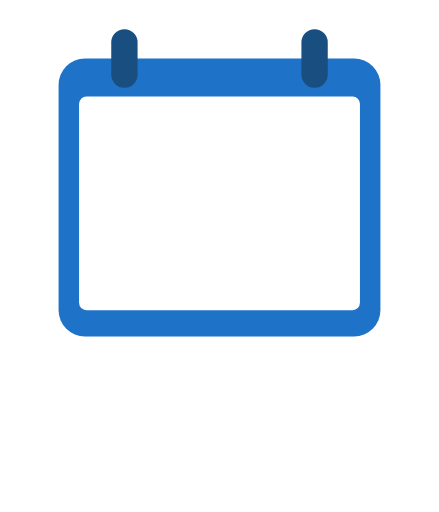
t = 0.00 s
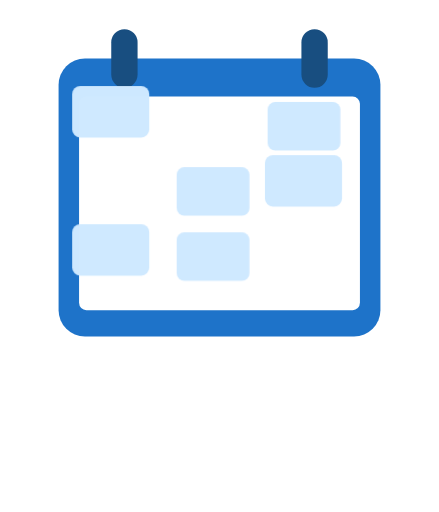
t = 1.10 s
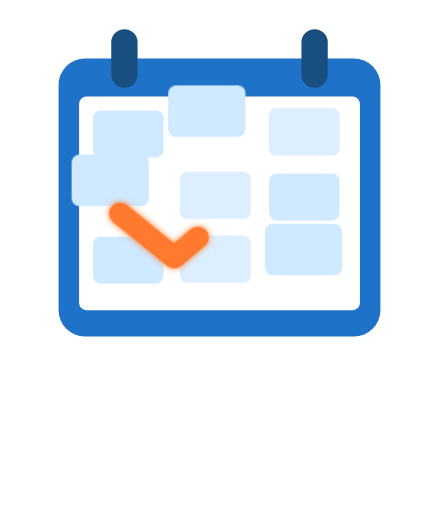
t = 1.24 s
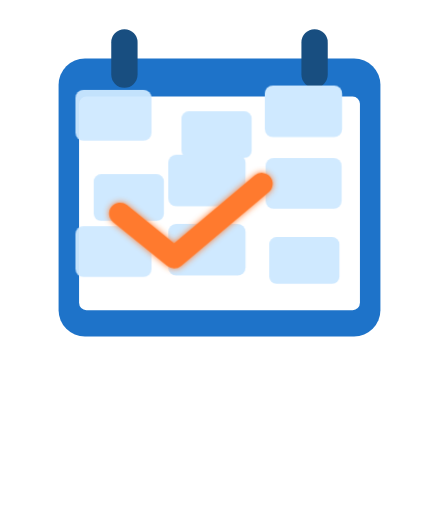
t = 1.37 s
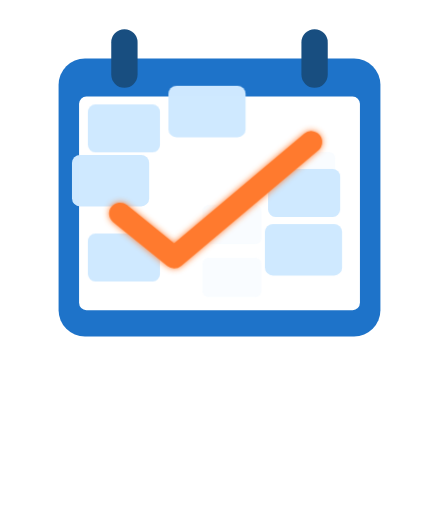
t = 1.51 s
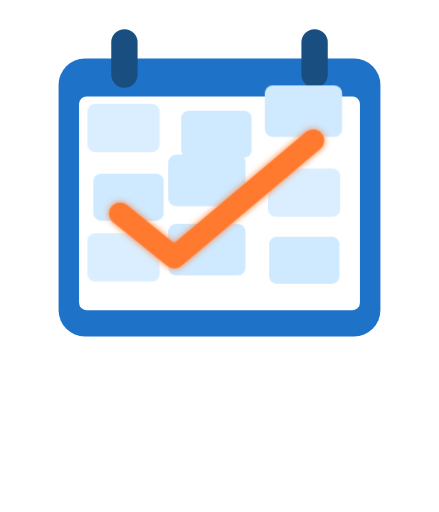
t = 1.64 s

The animated SVG that drew these frames (rendered in a browser with its animation timeline set to each time). Animation: 2 CSS @keyframes rules; one cycle of 2.00 s, repeats indefinitely.

<svg xmlns="http://www.w3.org/2000/svg" viewBox="0 0 600 700" width="200" height="233" preserveAspectRatio="xMidYMid meet" role="img" aria-label="Smartable animated loader">
  <defs>
    <style>
      .frame { fill:#1E73C9; }
      .hinge { fill:#184E80; }
      .inner { fill:#FFFFFF; }
      .cell {
        fill:#CFE9FF;
        transform-origin: center;
        opacity: 0;
        transform: scale(0.8);
      }
      .tick {
        fill:none;
        stroke:#FF7A2D;
        stroke-width:30;
        stroke-linecap:round;
        stroke-linejoin:round;
        stroke-dasharray:400;
        stroke-dashoffset:400;
      }

      @keyframes cellPop {
        0% { transform: scale(0.8); opacity: 0; }
        60% { transform: scale(1.1); opacity: 1; }
        100% { transform: scale(1); opacity: 1; }
      }

      @keyframes tickDraw {
        to { stroke-dashoffset: 0; }
      }

      .cell-0 { animation: cellPop 0.3s cubic-bezier(0.22, 1.1, 0.36, 1) 0.1s infinite; }
      .cell-1 { animation: cellPop 0.3s cubic-bezier(0.22, 1.1, 0.36, 1) 0.2s infinite; }
      .cell-2 { animation: cellPop 0.3s cubic-bezier(0.22, 1.1, 0.36, 1) 0.3s infinite; }
      .cell-3 { animation: cellPop 0.3s cubic-bezier(0.22, 1.1, 0.36, 1) 0.4s infinite; }
      .cell-4 { animation: cellPop 0.3s cubic-bezier(0.22, 1.1, 0.36, 1) 0.5s infinite; }
      .cell-5 { animation: cellPop 0.3s cubic-bezier(0.22, 1.1, 0.36, 1) 0.6s infinite; }
      .cell-6 { animation: cellPop 0.3s cubic-bezier(0.22, 1.1, 0.36, 1) 0.7s infinite; }
      .cell-7 { animation: cellPop 0.3s cubic-bezier(0.22, 1.1, 0.36, 1) 0.8s infinite; }
      .cell-8 { animation: cellPop 0.3s cubic-bezier(0.22, 1.1, 0.36, 1) 0.9s infinite; }
      .tick { animation: tickDraw 0.6s ease-out 1.1s infinite; }
    </style>
    <filter id="glow" x="-50%" y="-50%" width="200%" height="200%">
      <feGaussianBlur stdDeviation="4" result="coloredBlur"/>
      <feMerge>
        <feMergeNode in="coloredBlur"/>
        <feMergeNode in="SourceGraphic"/>
      </feMerge>
    </filter>
  </defs>

  <g transform="translate(80,40)">
    <rect x="0" y="40" width="440" height="380" rx="36" ry="36" class="frame"/>
    <rect x="72" y="0" width="36" height="80" rx="18" ry="18" class="hinge"/>
    <rect x="332" y="0" width="36" height="80" rx="18" ry="18" class="hinge"/>
    <rect x="28" y="92" width="384" height="292" rx="10" ry="10" class="inner"/>
    <g id="grid" transform="translate(48,112)">
      <rect x="0" y="0" width="96" height="64" rx="10" ry="10" class="cell cell-0"/>
      <rect x="120" y="0" width="96" height="64" rx="10" ry="10" class="cell cell-1"/>
      <rect x="240" y="0" width="96" height="64" rx="10" ry="10" class="cell cell-2"/>
      <rect x="240" y="86" width="96" height="64" rx="10" ry="10" class="cell cell-3"/>
      <rect x="240" y="172" width="96" height="64" rx="10" ry="10" class="cell cell-4"/>
      <rect x="120" y="172" width="96" height="64" rx="10" ry="10" class="cell cell-5"/>
      <rect x="0" y="172" width="96" height="64" rx="10" ry="10" class="cell cell-6"/>
      <rect x="0" y="86" width="96" height="64" rx="10" ry="10" class="cell cell-7"/>
      <rect x="120" y="86" width="96" height="64" rx="10" ry="10" class="cell cell-8"/>
      <path d="M36 140 L110 200 L300 40" class="tick" filter="url(#glow)"/>
    </g>
  </g>
</svg>
